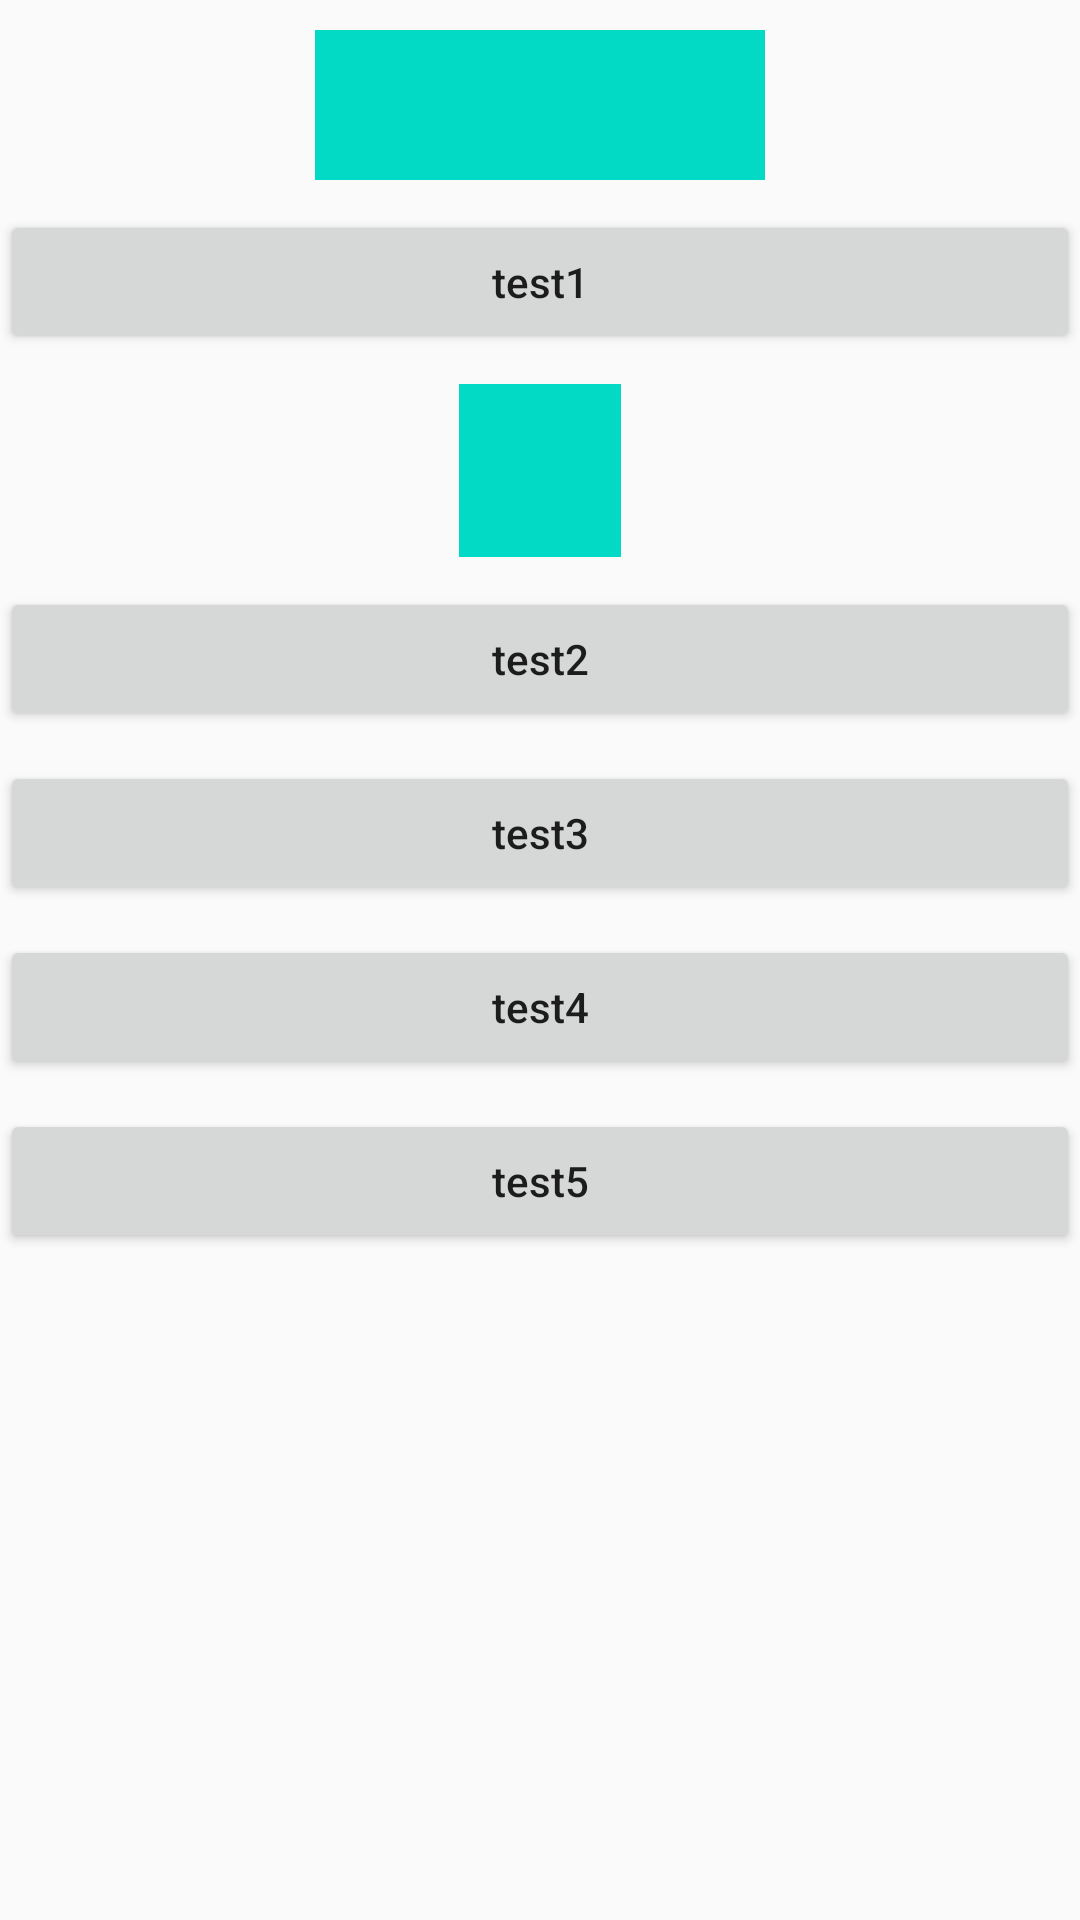

The Android layout XML behind this screen, and the referenced resources:
<!-- AndroidManifest.xml: application theme AppTheme -->
<!-- res/layout/activity_create_drawable.xml -->
<?xml version="1.0" encoding="utf-8"?>
<androidx.constraintlayout.widget.ConstraintLayout xmlns:android="http://schemas.android.com/apk/res/android"
    xmlns:app="http://schemas.android.com/apk/res-auto"
    xmlns:tools="http://schemas.android.com/tools"
    android:layout_width="match_parent"
    android:layout_height="match_parent"
    tools:context=".MainActivity">

    <TextView
        android:id="@+id/tv_test"
        android:layout_width="150dp"
        android:layout_height="50dp"
        android:layout_marginTop="10dp"
        android:layout_marginBottom="10dp"
        android:paddingTop="10dp"
        android:paddingBottom="10dp"
        android:background="@drawable/bg_live_fans_chat"
        app:layout_constraintLeft_toLeftOf="parent"
        app:layout_constraintRight_toRightOf="parent"
        app:layout_constraintTop_toTopOf="parent" />
    
    <Button
        android:id="@+id/btn_test1"
        android:layout_width="match_parent"
        android:layout_height="wrap_content"
        android:layout_marginTop="10dp"
        android:text="test1"
        android:textAllCaps="false"
        android:onClick="onTest1"
        app:layout_constraintLeft_toLeftOf="parent"
        app:layout_constraintRight_toRightOf="parent"
        app:layout_constraintTop_toBottomOf="@id/tv_test" />

    <ImageView
        android:id="@+id/imgv_test"
        android:layout_width="54dp"
        android:layout_height="57.5dp"
        android:layout_marginTop="10dp"
        android:layout_marginBottom="10dp"
        android:background="@drawable/bg_live_fans_chat"
        app:layout_constraintLeft_toLeftOf="parent"
        app:layout_constraintRight_toRightOf="parent"
        app:layout_constraintTop_toBottomOf="@id/btn_test1"/>
    
    <Button
        android:id="@+id/btn_test2"
        android:layout_width="match_parent"
        android:layout_height="wrap_content"
        android:layout_marginTop="10dp"
        android:text="test2"
        android:textAllCaps="false"
        android:onClick="onTest2"
        app:layout_constraintLeft_toLeftOf="parent"
        app:layout_constraintRight_toRightOf="parent"
        app:layout_constraintTop_toBottomOf="@id/imgv_test" />

    <Button
        android:id="@+id/btn_test3"
        android:layout_width="match_parent"
        android:layout_height="wrap_content"
        android:layout_marginTop="10dp"
        android:text="test3"
        android:textAllCaps="false"
        android:onClick="onTest3"
        app:layout_constraintLeft_toLeftOf="parent"
        app:layout_constraintRight_toRightOf="parent"
        app:layout_constraintTop_toBottomOf="@id/btn_test2" />

    <Button
        android:id="@+id/btn_test4"
        android:layout_width="match_parent"
        android:layout_height="wrap_content"
        android:layout_marginTop="10dp"
        android:text="test4"
        android:textAllCaps="false"
        android:onClick="onTest4"
        app:layout_constraintLeft_toLeftOf="parent"
        app:layout_constraintRight_toRightOf="parent"
        app:layout_constraintTop_toBottomOf="@id/btn_test3" />
    
    <Button
        android:id="@+id/btn_test5"
        android:layout_width="match_parent"
        android:layout_height="wrap_content"
        android:layout_marginTop="10dp"
        android:text="test5"
        android:textAllCaps="false"
        android:onClick="onTest5"
        app:layout_constraintLeft_toLeftOf="parent"
        app:layout_constraintRight_toRightOf="parent"
        app:layout_constraintTop_toBottomOf="@id/btn_test4" />

</androidx.constraintlayout.widget.ConstraintLayout>
<!-- resources referenced by this layout -->
<resources>
  <!-- drawable bg_live_fans_chat (drawable) -->
  <?xml version="1.0" encoding="utf-8"?>
  <level-list xmlns:android="http://schemas.android.com/apk/res/android">
  
      <item
          android:drawable="@color/colorAccent"
          android:maxLevel="0" />
      
      <item
          android:drawable="@drawable/bg_live_chat_vip"
          android:maxLevel="1" />
  
      <item
          android:drawable="@drawable/bg_live_chat_svip"
          android:maxLevel="2" />
  
      <item
          android:drawable="@drawable/bg_live_chat_dvip"
          android:maxLevel="3" />
  
      <item
          android:drawable="@drawable/bg_live_chat_fans"
          android:maxLevel="4" />
  
  </level-list>
  <style name="AppTheme" parent="Theme.AppCompat.Light.DarkActionBar">
          
          <item name="colorPrimary">@color/colorPrimary</item>
          <item name="colorPrimaryDark">@color/colorPrimaryDark</item>
          <item name="colorAccent">@color/colorAccent</item>
      </style>
  <!-- not gathered from this repository: default colours our renderer supplied (Android Studio template values) -->
  <color name="colorPrimary">#FF6200EE</color>
  <color name="colorPrimaryDark">#FF3700B3</color>
  <color name="colorAccent">#FF03DAC5</color>
</resources>
